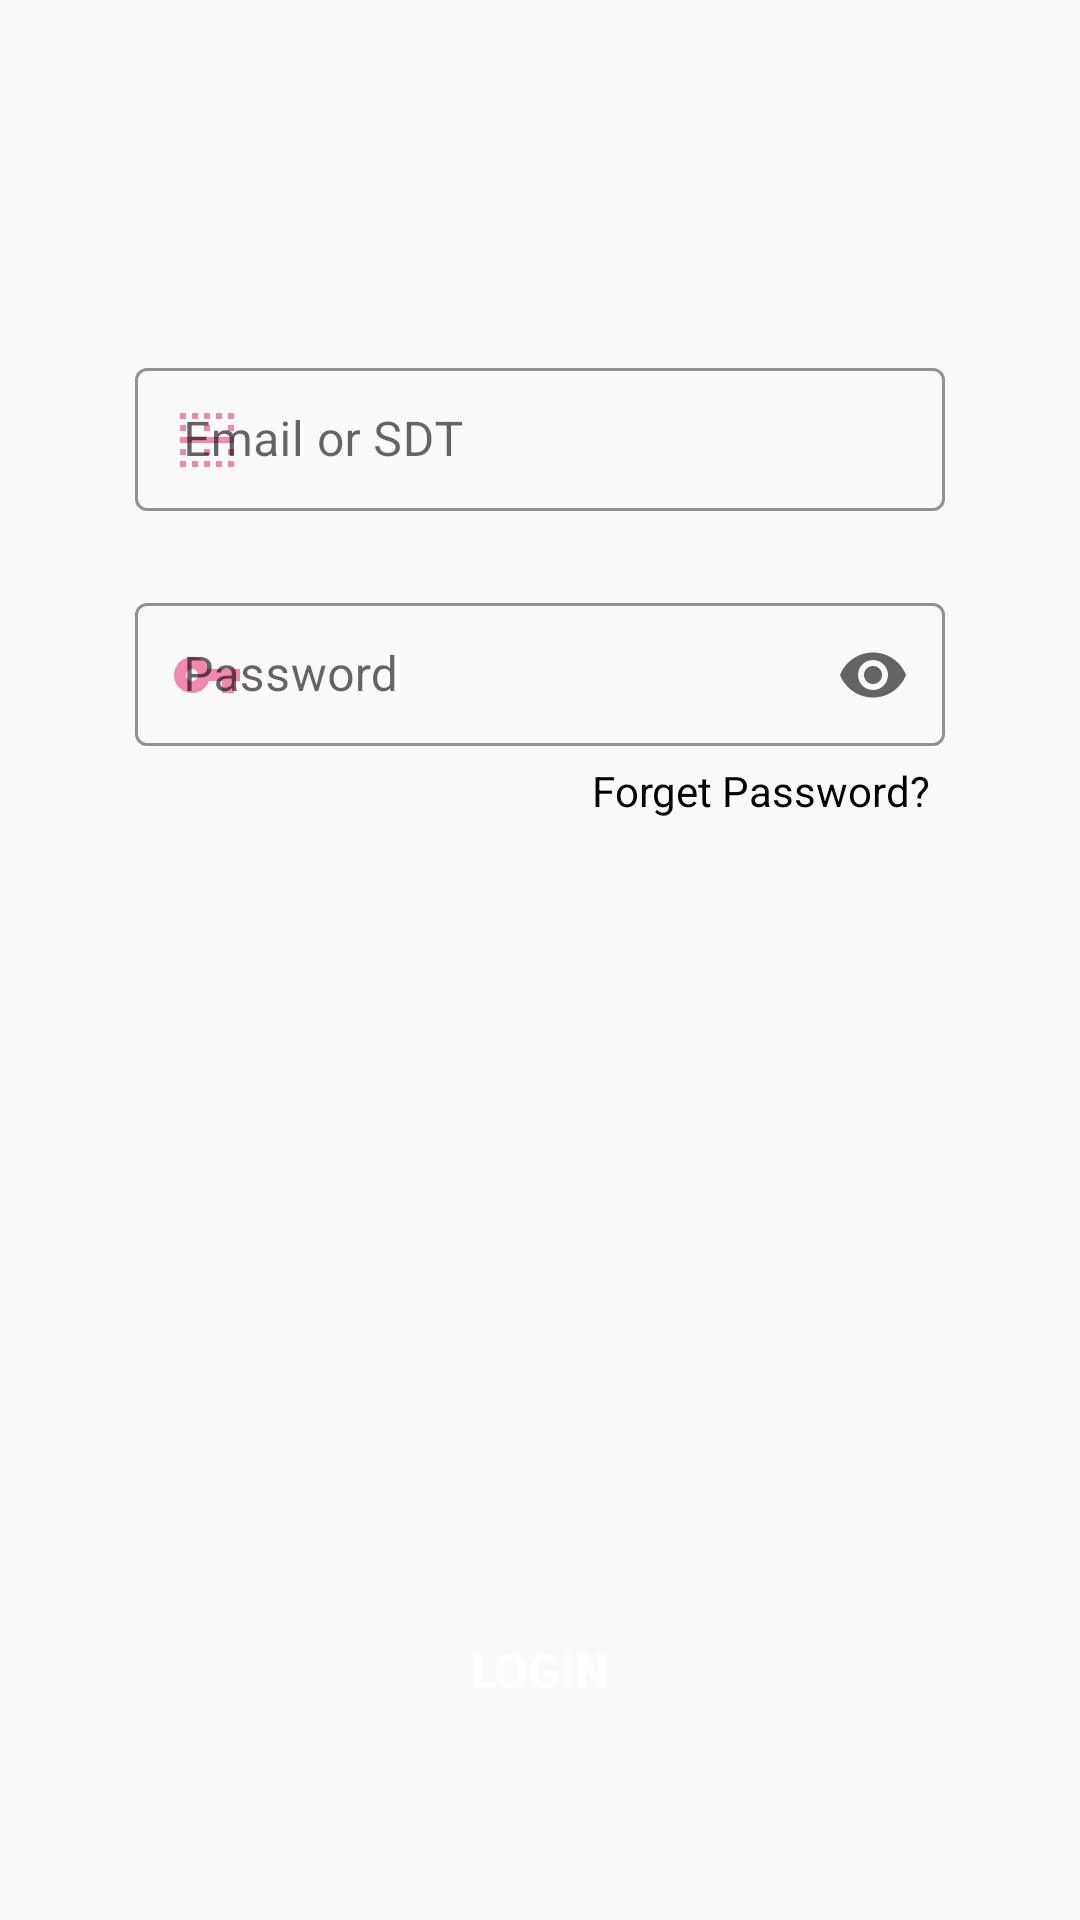

Produce the Android XML layout that renders to this screen, including the resource entries it uses.
<!-- AndroidManifest.xml: application theme Theme.Du_an_1_android -->
<!-- res/layout/login_tab_fragment.xml -->
<?xml version="1.0" encoding="utf-8"?>
<androidx.constraintlayout.widget.ConstraintLayout xmlns:android="http://schemas.android.com/apk/res/android"
    xmlns:app="http://schemas.android.com/apk/res-auto"
    android:layout_width="match_parent"
    android:layout_height="match_parent">


    <com.google.android.material.textfield.TextInputLayout
        android:id="@+id/edtLogin"
        android:layout_width="0dp"
        style="@style/Widget.MaterialComponents.TextInputLayout.OutlinedBox.Dense"
        android:layout_height="wrap_content"
        android:hint="Email or SDT"
        app:hintTextColor="#F288AF"
        app:boxStrokeColor="#F288AF"
        app:startIconDrawable="@drawable/ic_baseline_border_horizontal_24"
        app:startIconTint="#F288AF"
        app:endIconMode="clear_text"
        app:layout_constraintBottom_toBottomOf="parent"
        app:layout_constraintEnd_toEndOf="parent"
        app:layout_constraintStart_toStartOf="parent"
        app:layout_constraintTop_toTopOf="parent"
        app:layout_constraintVertical_bias=".2"
        app:expandedHintEnabled="true"
        app:layout_constraintWidth_percent=".75">
        <com.google.android.material.textfield.TextInputEditText
            android:id="@+id/edtEmail"
            android:layout_width="match_parent"
            android:layout_height="wrap_content"
            android:ems="10"
            android:inputType="textPersonName"
            android:maxLength="50" />
    </com.google.android.material.textfield.TextInputLayout>


    <com.google.android.material.textfield.TextInputLayout
        android:id="@+id/edtPass"
        style="@style/Widget.MaterialComponents.TextInputLayout.OutlinedBox.Dense"
        android:layout_width="0dp"
        android:layout_height="wrap_content"
        android:hint="Password"
        app:endIconMode="password_toggle"
        app:boxStrokeColor="#F288AF"
        app:startIconDrawable="@drawable/ic_baseline_vpn_key_24"
        app:startIconTint="#F288AF"
        app:hintTextColor="#F288AF"
        app:layout_constraintVertical_bias=".06"
        app:layout_constraintBottom_toBottomOf="parent"
        app:layout_constraintEnd_toEndOf="@+id/edtLogin"
        app:layout_constraintStart_toStartOf="@+id/edtLogin"
        app:layout_constraintTop_toBottomOf="@+id/edtLogin"
        >

        <com.google.android.material.textfield.TextInputEditText
            android:id="@+id/edtPassword"
            android:layout_width="match_parent"
            android:layout_height="wrap_content"
            android:ems="10"
            android:inputType="textPassword"
            android:maxLength="100" />
    </com.google.android.material.textfield.TextInputLayout>


    <TextView
        android:id="@+id/txtForget"
        android:layout_width="wrap_content"
        android:layout_height="wrap_content"
        android:layout_marginTop="5dp"
        android:layout_marginRight="5dp"
        android:text="Forget Password?"
        android:textColor="@color/black"
        app:layout_constraintBottom_toBottomOf="parent"
        app:layout_constraintEnd_toEndOf="@+id/edtPass"
        app:layout_constraintHorizontal_bias="1"
        app:layout_constraintStart_toStartOf="parent"
        app:layout_constraintTop_toBottomOf="@+id/edtPass"
        app:layout_constraintVertical_bias="0" />

    <Button
        android:id="@+id/btn_login"
        android:layout_width="0dp"
        android:layout_height="wrap_content"
        android:background="@drawable/boder_button"
        android:text="Login"
        android:textColor="@color/white"
        android:textSize="16sp"
        android:textStyle="bold"
        app:layout_constraintBottom_toBottomOf="parent"
        app:layout_constraintEnd_toEndOf="parent"
        app:layout_constraintStart_toStartOf="parent"
        app:layout_constraintTop_toTopOf="parent"
        app:layout_constraintVertical_bias=".9"
        app:layout_constraintWidth_percent=".75" />



</androidx.constraintlayout.widget.ConstraintLayout>
<!-- resources referenced by this layout -->
<resources>
  <!-- drawable ic_baseline_border_horizontal_24 (drawable) -->
  <vector android:height="24dp" android:tint="#F288AF"
      android:viewportHeight="24" android:viewportWidth="24"
      android:width="24dp" xmlns:android="http://schemas.android.com/apk/res/android">
      <path android:fillColor="@android:color/white" android:pathData="M3,21h2v-2L3,19v2zM5,7L3,7v2h2L5,7zM3,17h2v-2L3,15v2zM7,21h2v-2L7,19v2zM5,3L3,3v2h2L5,3zM9,3L7,3v2h2L9,3zM17,3h-2v2h2L17,3zM13,7h-2v2h2L13,7zM13,3h-2v2h2L13,3zM19,17h2v-2h-2v2zM11,21h2v-2h-2v2zM3,13h18v-2L3,11v2zM19,3v2h2L21,3h-2zM19,9h2L21,7h-2v2zM11,17h2v-2h-2v2zM15,21h2v-2h-2v2zM19,21h2v-2h-2v2z"/>
  </vector>
  <!-- drawable ic_baseline_vpn_key_24 (drawable) -->
  <vector android:height="24dp" android:tint="#F288AF"
      android:viewportHeight="24" android:viewportWidth="24"
      android:width="24dp" xmlns:android="http://schemas.android.com/apk/res/android">
      <path android:fillColor="@android:color/white" android:pathData="M12.65,10C11.83,7.67 9.61,6 7,6c-3.31,0 -6,2.69 -6,6s2.69,6 6,6c2.61,0 4.83,-1.67 5.65,-4H17v4h4v-4h2v-4H12.65zM7,14c-1.1,0 -2,-0.9 -2,-2s0.9,-2 2,-2 2,0.9 2,2 -0.9,2 -2,2z"/>
  </vector>
  <style name="Theme.Du_an_1_android" parent="Theme.MaterialComponents.Light.NoActionBar.Bridge">
          
          <item name="colorPrimary">@color/purple_500</item>
          <item name="colorPrimaryVariant">@color/purple_700</item>
          <item name="colorOnPrimary">@color/white</item>
          
          <item name="colorSecondary">@color/teal_200</item>
          <item name="colorSecondaryVariant">@color/teal_700</item>
          <item name="colorOnSecondary">@color/black</item>
          
          <item name="android:statusBarColor" tools:targetApi="l">?attr/colorPrimaryVariant</item>
          
      </style>
  <!-- not gathered from this repository: default colours our renderer supplied (Android Studio template values) -->
  <color name="purple_500">#FF6200EE</color>
  <color name="purple_700">#FF3700B3</color>
  <color name="teal_200">#FF03DAC5</color>
  <color name="teal_700">#FF018786</color>
  <color name="black">#FF000000</color>
  <color name="white">#FFFFFFFF</color>
</resources>
